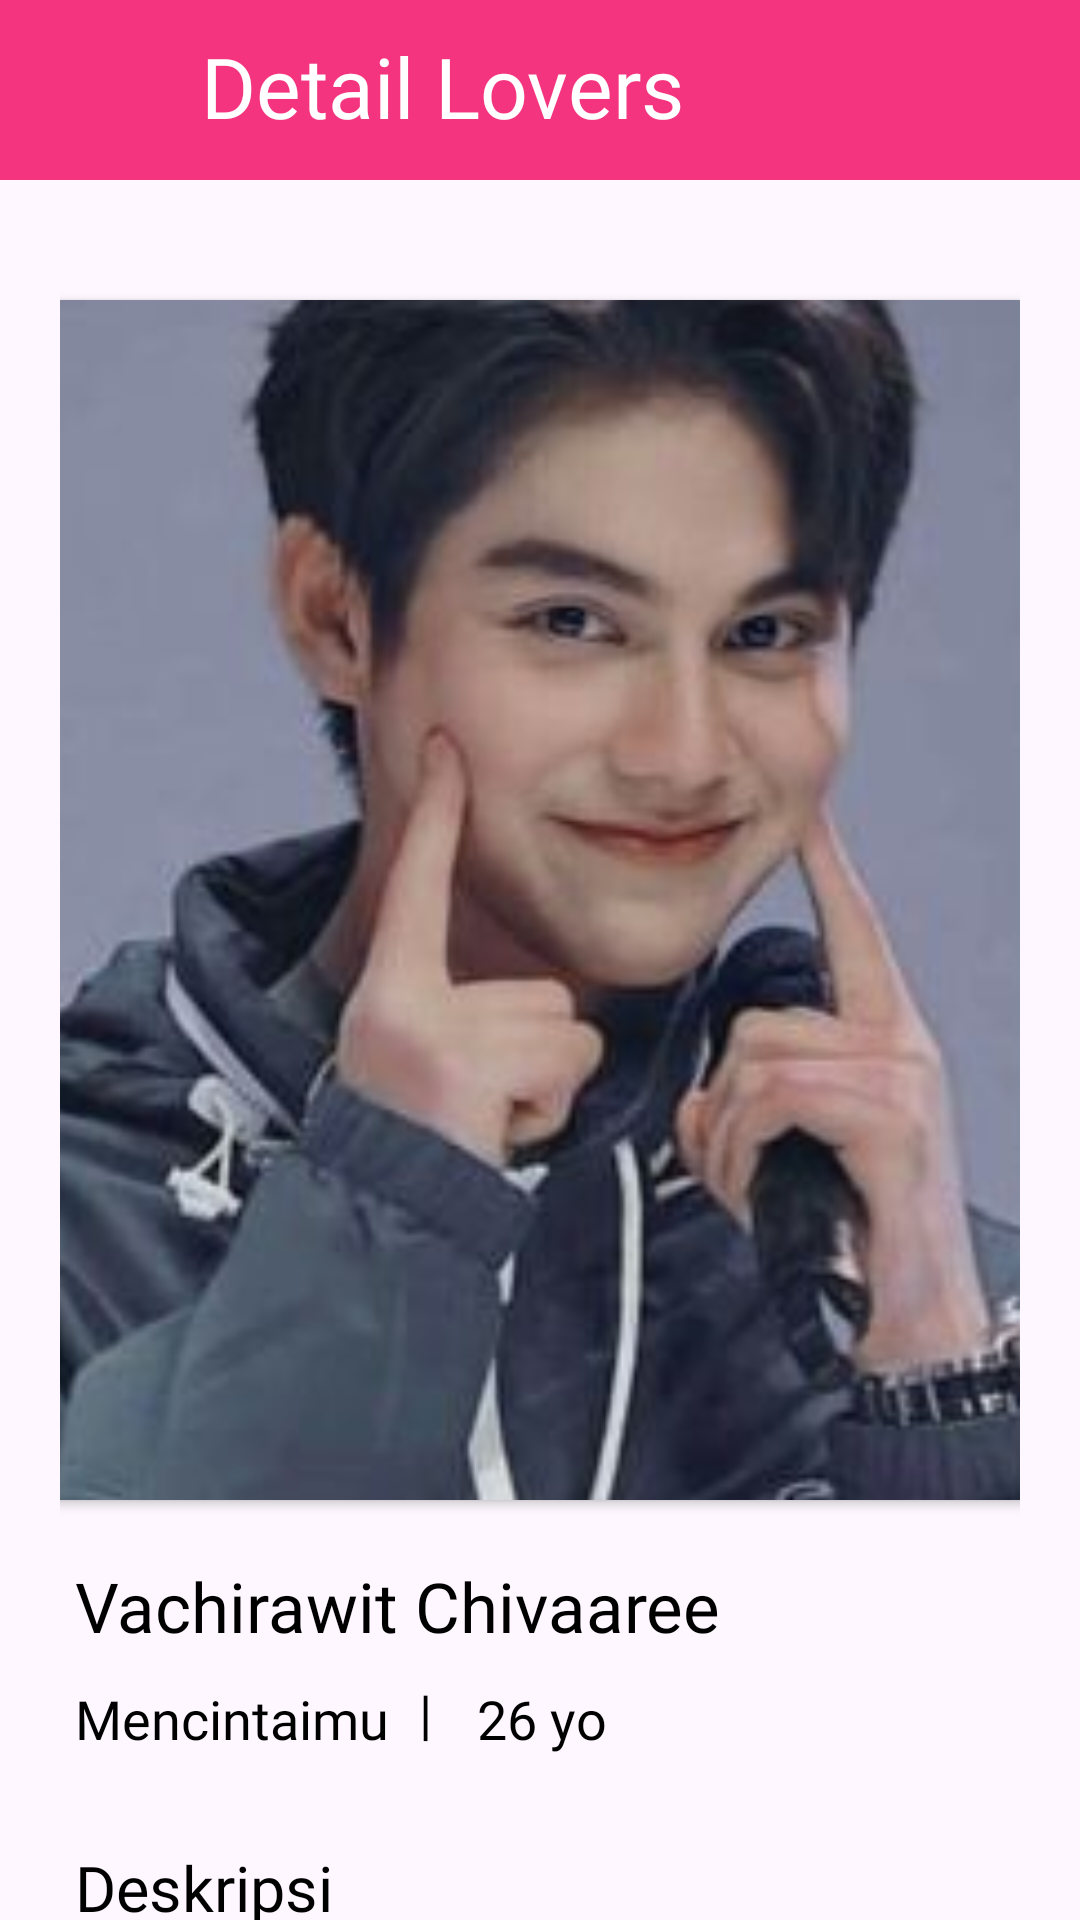

Reconstruct the res/layout file that produces this screen, plus the resources it refers to.
<!-- AndroidManifest.xml: application theme Theme.UAS_P3B1_YOGI -->
<!-- res/layout/activity_detail_calon.xml -->
<?xml version="1.0" encoding="utf-8"?>
<androidx.coordinatorlayout.widget.CoordinatorLayout
    xmlns:android="http://schemas.android.com/apk/res/android"
    xmlns:app="http://schemas.android.com/apk/res-auto"
    xmlns:tools="http://schemas.android.com/tools"
    android:layout_width="match_parent"
    android:layout_height="match_parent"
    tools:context=".DetailCalonActivity"
    android:orientation="vertical">

    
    <com.google.android.material.appbar.AppBarLayout
        android:layout_width="match_parent"
        android:layout_height="wrap_content">

        <LinearLayout
            android:layout_width="match_parent"
            android:layout_height="60dp"
            android:background="@color/pink">

            <ImageView
                android:id="@+id/back"
                android:layout_width="wrap_content"
                android:layout_height="wrap_content"
                android:layout_marginStart="12dp"
                android:layout_marginTop="12dp"
                android:src="@drawable/ic_arrow_back" />

            <TextView
                android:layout_width="match_parent"
                android:layout_height="30dp"
                android:layout_marginStart="55dp"
                android:layout_marginTop="10dp"
                android:fontFamily="@font/mmedium"
                android:text="Detail Lovers"
                android:textAlignment="textStart"
                android:textColor="@color/white"
                android:textSize="28sp" />
        </LinearLayout>
    </com.google.android.material.appbar.AppBarLayout>

    
    <androidx.core.widget.NestedScrollView
        android:layout_width="match_parent"
        android:layout_height="match_parent"
        app:layout_behavior="com.google.android.material.appbar.AppBarLayout$ScrollingViewBehavior">

        <LinearLayout
            android:layout_width="match_parent"
            android:layout_height="wrap_content"
            android:layout_marginLeft="20dp"
            android:layout_marginRight="20dp"
            android:gravity="center_horizontal"
            android:orientation="vertical">

            <androidx.cardview.widget.CardView
                android:layout_width="350dp"
                android:layout_height="400dp"
                android:layout_marginLeft="5dp"
                android:layout_marginTop="40dp"
                android:layout_marginRight="5dp"
                app:cardCornerRadius="10dp">

                <ImageView
                    android:id="@+id/image_calon"
                    android:layout_width="match_parent"
                    android:layout_height="400dp"
                    android:background="@drawable/rounded2"
                    android:scaleType="centerCrop"
                    android:src="@drawable/bright"/>
            </androidx.cardview.widget.CardView>

            <TextView
                android:id="@+id/nama_calon"
                android:layout_width="match_parent"
                android:layout_height="wrap_content"
                android:layout_marginLeft="5dp"
                android:layout_marginTop="20dp"
                android:layout_marginRight="5dp"
                android:fontFamily="@font/mmedium"
                android:text="Vachirawit Chivaaree"
                android:textAlignment="textStart"
                android:textColor="@color/black"
                android:textSize="23sp"/>

            <LinearLayout
                android:layout_width="match_parent"
                android:layout_height="wrap_content"
                android:layout_marginTop="8dp"
                android:orientation="horizontal">

                <TextView
                    android:id="@+id/hobby_calon"
                    android:layout_width="wrap_content"
                    android:layout_height="wrap_content"
                    android:layout_marginLeft="5dp"
                    android:layout_marginTop="2dp"
                    android:fontFamily="@font/mmedium"
                    android:text="Mencintaimu"
                    android:textColor="@color/black"
                    android:textSize="18dp"/>

                <TextView
                    android:layout_width="wrap_content"
                    android:layout_height="wrap_content"
                    android:layout_marginHorizontal="10dp"
                    android:text="|"
                    android:textColor="@color/black"
                    android:textSize="18dp"/>

                <TextView
                    android:id="@+id/age_calon"
                    android:layout_width="wrap_content"
                    android:layout_height="wrap_content"
                    android:layout_marginLeft="5dp"
                    android:layout_marginTop="2dp"
                    android:fontFamily="@font/mmedium"
                    android:text="26 yo"
                    android:textColor="@color/black"
                    android:textSize="18dp"/>



            </LinearLayout>

            <LinearLayout
                android:layout_width="match_parent"
                android:layout_height="wrap_content"
                android:orientation="horizontal">

            </LinearLayout>

            <TextView
                android:layout_width="match_parent"
                android:layout_height="wrap_content"
                android:layout_marginLeft="5dp"
                android:layout_marginTop="30dp"
                android:layout_marginRight="5dp"
                android:fontFamily="@font/mmedium"
                android:text="Deskripsi"
                android:textColor="@color/black"
                android:textSize="21sp"/>

            <ScrollView
                android:layout_width="match_parent"
                android:layout_height="match_parent">
                <LinearLayout
                    android:layout_width="match_parent"
                    android:layout_height="wrap_content"
                    android:orientation="vertical"
                    android:paddingLeft="5dp"
                    android:paddingTop="10dp"
                    android:paddingRight="5dp">
                    <TextView
                        android:id="@+id/deskripsi_calon"
                        android:layout_width="match_parent"
                        android:layout_height="wrap_content"
                        android:fontFamily="@font/mmedium"
                        android:text="In Sherina Adventure 2, journalist Sherina mission to report on environmental issues leads her to a reunion with old friend Sadam. Together, they rescue a stolen orangutan, rekindling their friendship."
                        android:textColor="@color/black" />
                </LinearLayout>
            </ScrollView>


            <androidx.appcompat.widget.AppCompatButton
                android:id="@+id/btnChoose"
                android:layout_width="match_parent"
                android:layout_height="60dp"
                android:layout_centerHorizontal="true"
                android:layout_marginTop="30dp"
                android:background="@drawable/genre"
                android:fontFamily="@font/mmedium"
                android:text="Choose"
                android:textColor="@color/white"
                android:textSize="20sp" />

        </LinearLayout>
    </androidx.core.widget.NestedScrollView>
</androidx.coordinatorlayout.widget.CoordinatorLayout>
<!-- resources referenced by this layout -->
<resources>
  <color name="black">#FF000000</color>
  <color name="pink">#F4347F</color>
  <color name="white">#FFFFFFFF</color>
  <!-- drawable bright: png bitmap (drawable, 113787 bytes) -->
  <!-- drawable genre (drawable) -->
  <?xml version="1.0" encoding="utf-8"?>
  <shape xmlns:android="http://schemas.android.com/apk/res/android">
      <solid android:color="@color/pink" />
      <corners android:radius="10dp" />
      <stroke
          android:color="@color/pink"
          android:width="2dp" />
  </shape>
  <!-- drawable rounded2 (drawable) -->
  <?xml version="1.0" encoding="utf-8"?>
  <shape xmlns:android="http://schemas.android.com/apk/res/android">
      <corners android:radius="10dp" />
      <stroke
          android:color="@color/babypink"
          android:width="2dp" />
  </shape>
  <style name="Theme.UAS_P3B1_YOGI" parent="Base.Theme.UAS_P3B1_YOGI" />
  <color name="babypink">#FA9DBC</color>
  <style name="Base.Theme.UAS_P3B1_YOGI" parent="Theme.Material3.DayNight.NoActionBar">
          
          
          <item name="colorPrimary">#F4347F</item>
          
          <item name="colorSecondary">#FA9DBC</item>
          <item name="android:statusBarColor">@color/pink</item>
      </style>
</resources>
